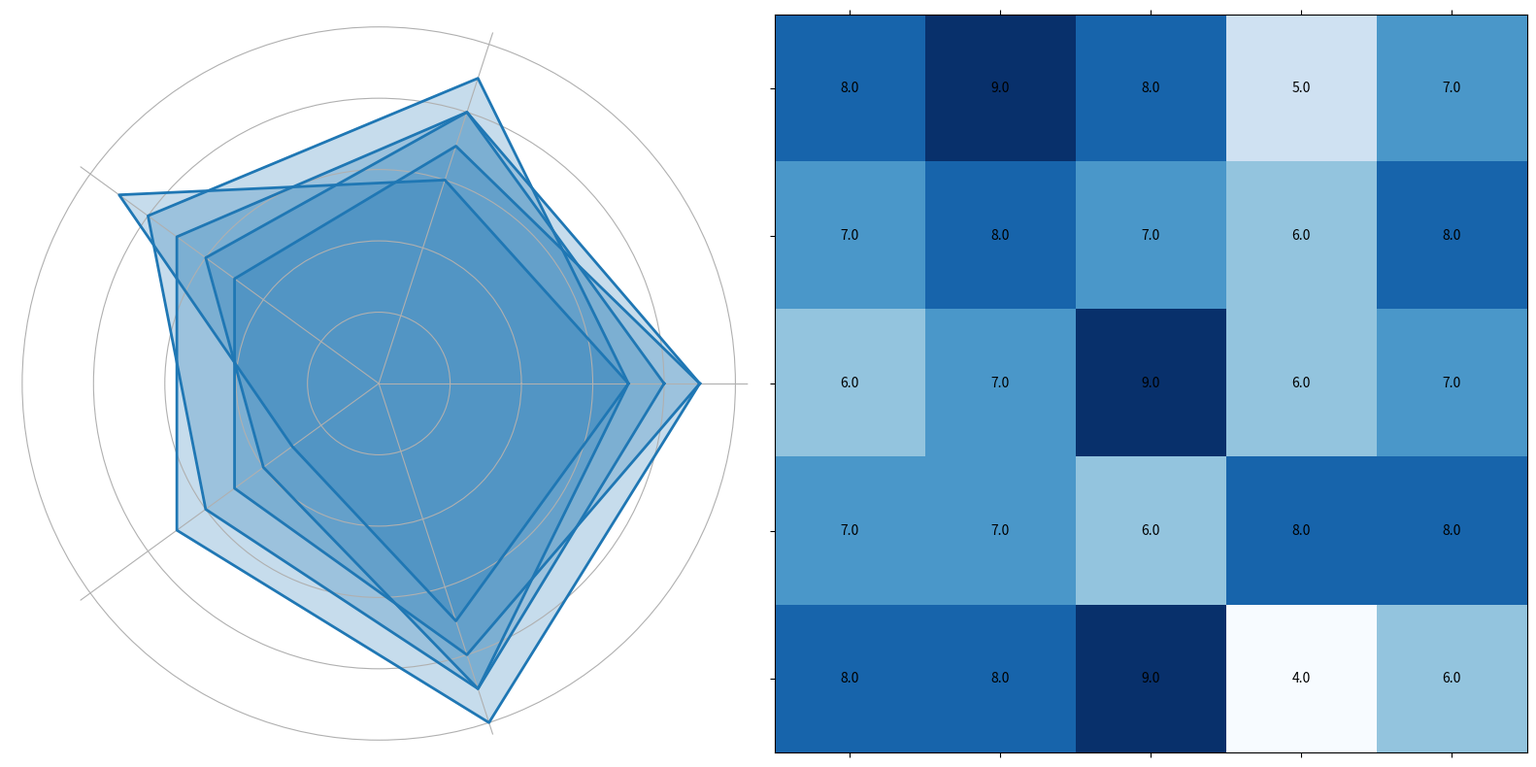

This chart was generated by the following Python code:
import matplotlib.pyplot as plt
import numpy as np

categories = ['Creativity', 'Emotional Depth', 'Social Commentary', 'Humor', 'Style']
data = {
    'Shakespeare': [9, 8, 7, 7, 10],
    'Austen': [7, 9, 8, 6, 9],
    'Hemingway': [8, 8, 6, 4, 9],
    'Poe': [9, 7, 5, 5, 8],
    'Orwell': [7, 6, 9, 3, 7]
}

modern_writers = ['Morrison', 'Atwood', 'Toni', 'Murakami', 'Rushdie']
modern_data = {
    'Morrison': [8, 9, 8, 5, 7],
    'Atwood': [7, 8, 7, 6, 8],
    'Toni': [6, 7, 9, 6, 7],
    'Murakami': [7, 7, 6, 8, 8],
    'Rushdie': [8, 8, 9, 4, 6]
}

num_vars = len(categories)

def create_radar_chart(ax, data, color='blue'):
    angles = np.linspace(0, 2 * np.pi, num_vars, endpoint=False).tolist()
    data += data[:1]
    angles += angles[:1]
    ax.fill(angles, data, color=color, alpha=0.25)
    ax.plot(angles, data, color=color, linewidth=2)
    ax.set_frame_on(False)
    ax.set_yticklabels([])
    ax.set_xticks(angles[:-1])
    ax.set_xticklabels([])

fig, axs = plt.subplots(1, 2, figsize=(16, 8), subplot_kw=dict(polar=True))
ax_radar, ax_heatmap = axs

# Apply consistent color
consistent_color = '#1f77b4'

for writer in data.keys():
    create_radar_chart(ax_radar, data[writer], consistent_color)

# Remove the ax_heatmap subplot and recreate as non-polar
ax_heatmap.remove()
ax_heatmap = fig.add_subplot(122)
cax = ax_heatmap.matshow(np.array([modern_data[writer] for writer in modern_writers]), cmap='Blues', aspect='auto')

ax_heatmap.set_xticks(np.arange(len(categories)))
ax_heatmap.set_yticks(np.arange(len(modern_writers)))
ax_heatmap.set_xticklabels([])
ax_heatmap.set_yticklabels([])

for i in range(len(modern_writers)):
    for j in range(len(categories)):
        ax_heatmap.text(j, i, f"{modern_data[modern_writers[i]][j]:.1f}", ha='center', va='center', color='black')

plt.tight_layout()
plt.show()
